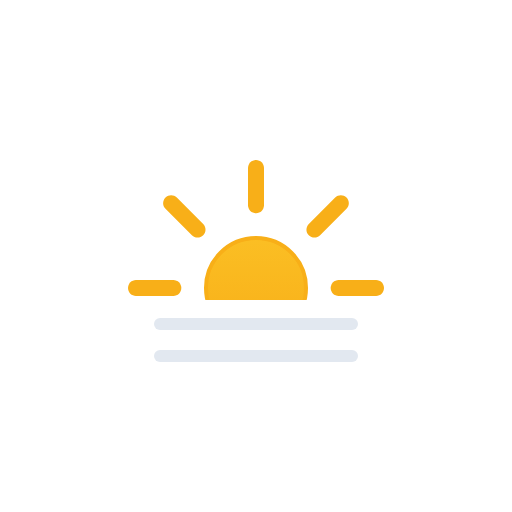
t = 0.00 s
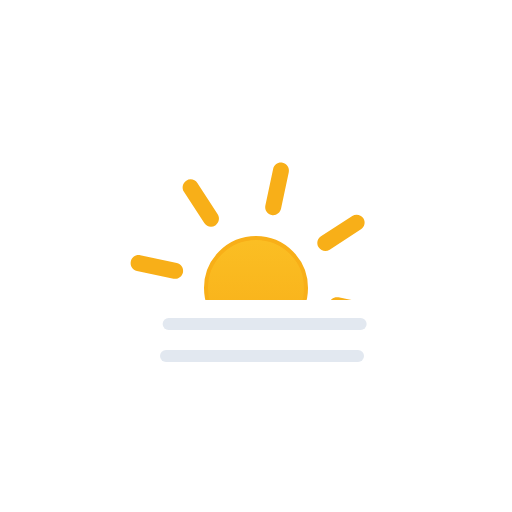
t = 0.95 s
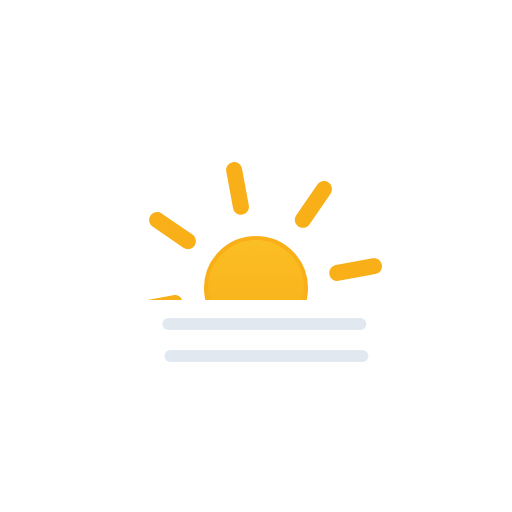
t = 2.08 s
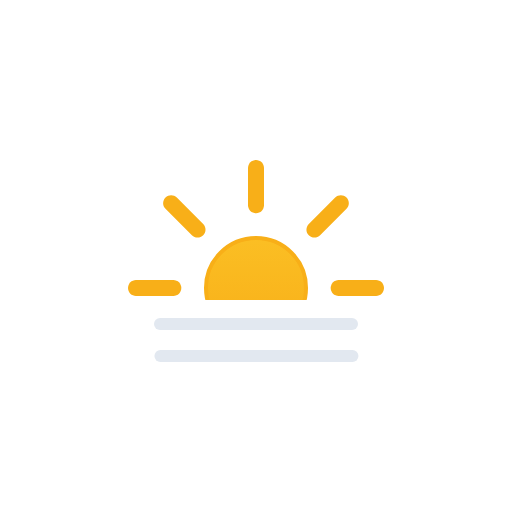
t = 3.00 s
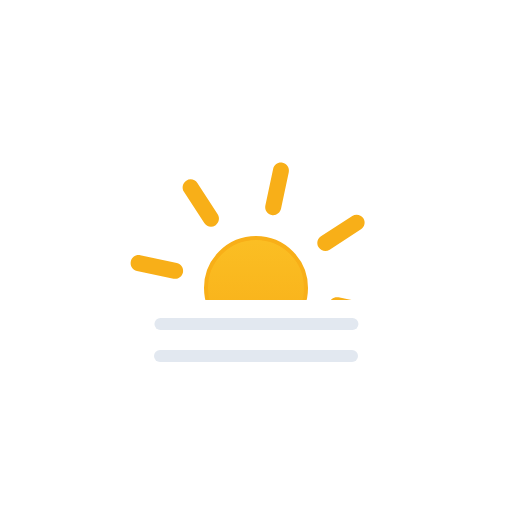
t = 3.20 s
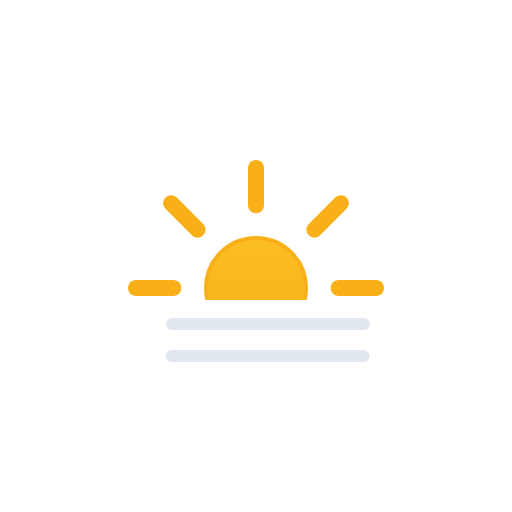
t = 4.50 s

The animated SVG that drew these frames (rendered in a browser with its animation timeline set to each time). Animation: 3 SMIL elements (animateTransform=3); one cycle of 6.00 s, repeats indefinitely.

<!--
  Meteocons by Bas Milius — https://github.com/basmilius/meteocons
  Copyright (c) 2020-present Bas Milius. MIT License: see THIRD_PARTY_NOTICES.md.
-->
<svg viewBox="0 0 128 128" fill="none" xmlns="http://www.w3.org/2000/svg">
<g id="fog-day">
<g id="Mask group">
<mask id="mask0_1868_4589" style="mask-type:alpha" maskUnits="userSpaceOnUse" x="0" y="0" width="128" height="75">
<rect id="Mask" width="128" height="75" fill="black"/>
</mask>
<g mask="url(#mask0_1868_4589)">
<g id="Sun">
<circle id="Core" cx="64" cy="72" r="12.5" fill="url(#paint0_linear_1868_4589)" stroke="#F8AF18"/>
<g id="Rays">
<path d="M62 42C62 40.8954 62.8954 40 64 40C65.1046 40 66 40.8954 66 42V51.3333C66 52.4379 65.1046 53.3333 64 53.3333C62.8954 53.3333 62 52.4379 62 51.3333V42Z" fill="#F8AF18"/>
<path d="M83.799 49.3726C84.58 48.5915 85.8464 48.5915 86.6274 49.3726C87.4085 50.1536 87.4085 51.42 86.6274 52.201L80.0278 58.8007C79.2467 59.5817 77.9804 59.5817 77.1993 58.8007C76.4183 58.0196 76.4183 56.7533 77.1993 55.9722L83.799 49.3726Z" fill="#F8AF18"/>
<path d="M94 70C95.1046 70 96 70.8954 96 72C96 73.1046 95.1046 74 94 74H84.6667C83.5621 74 82.6667 73.1046 82.6667 72C82.6667 70.8954 83.5621 70 84.6667 70H94Z" fill="#F8AF18"/>
<path d="M86.6274 91.799C87.4085 92.58 87.4085 93.8464 86.6274 94.6274C85.8464 95.4085 84.58 95.4085 83.799 94.6274L77.1993 88.0278C76.4183 87.2467 76.4183 85.9804 77.1993 85.1993C77.9804 84.4183 79.2467 84.4183 80.0278 85.1993L86.6274 91.799Z" fill="#F8AF18"/>
<path d="M62 92.6667C62 91.5621 62.8954 90.6667 64 90.6667C65.1046 90.6667 66 91.5621 66 92.6667V102C66 103.105 65.1046 104 64 104C62.8954 104 62 103.105 62 102V92.6667Z" fill="#F8AF18"/>
<path d="M47.9722 85.1993C48.7533 84.4183 50.0196 84.4183 50.8007 85.1993C51.5817 85.9804 51.5817 87.2467 50.8007 88.0278L44.201 94.6274C43.42 95.4085 42.1536 95.4085 41.3726 94.6274C40.5915 93.8464 40.5915 92.58 41.3726 91.799L47.9722 85.1993Z" fill="#F8AF18"/>
<path d="M43.3333 70C44.4379 70 45.3333 70.8954 45.3333 72C45.3333 73.1046 44.4379 74 43.3333 74H34C32.8954 74 32 73.1046 32 72C32 70.8954 32.8954 70 34 70H43.3333Z" fill="#F8AF18"/>
<path d="M50.8007 55.9722C51.5817 56.7533 51.5817 58.0196 50.8007 58.8007C50.0196 59.5817 48.7533 59.5817 47.9722 58.8007L41.3726 52.201C40.5915 51.42 40.5915 50.1536 41.3726 49.3726C42.1536 48.5915 43.42 48.5915 44.201 49.3726L50.8007 55.9722Z" fill="#F8AF18"/>
<animateTransform attributeName="transform" type="rotate" values="0 64.0 72.0;360 64.0 72.0" dur="6s" begin="0s" repeatCount="indefinite"/></g>
</g>
</g>
</g>
<g id="Precipitation">
<path id="Line 2" d="M40 81H88" stroke="#E2E8F0" stroke-width="3" stroke-miterlimit="10" stroke-linecap="round"><animateTransform attributeName="transform" type="translate" values="0 0;3 0;0 0" dur="3s" begin="0s" repeatCount="indefinite" calcMode="spline" keySplines=".42 0 .58 1; .42 0 .58 1"/></path>
<path id="Line 1" d="M40 89H88" stroke="#E2E8F0" stroke-width="3" stroke-miterlimit="10" stroke-linecap="round"><animateTransform attributeName="transform" type="translate" values="0 0;3 0;0 0" dur="3s" begin="0.2s" repeatCount="indefinite" calcMode="spline" keySplines=".42 0 .58 1; .42 0 .58 1"/></path>
</g>
</g>
<defs>
<linearGradient id="paint0_linear_1868_4589" x1="64" y1="59" x2="64" y2="85" gradientUnits="userSpaceOnUse">
<stop stop-color="#FBBF24"/>
<stop offset="1" stop-color="#F8AF18"/>
</linearGradient>
</defs>
</svg>
